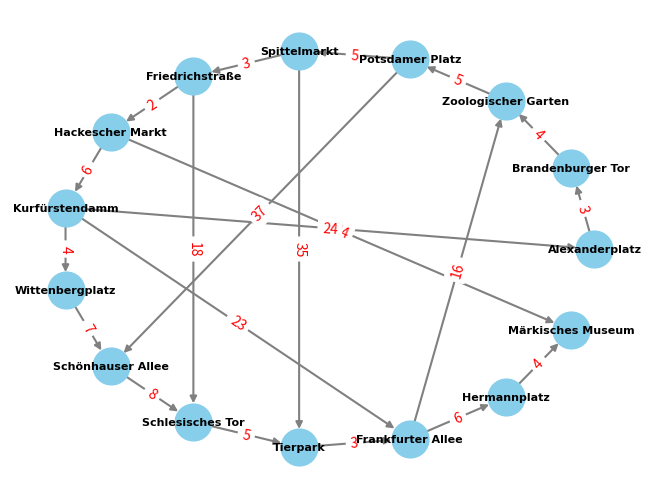

This chart was generated by the following Python code:
# import networkx as nx
# import matplotlib.pyplot as plt
# from collections import deque
# import random
# import pandas as pd
#
#
# def dfs_recursive(graph, vertex, visited=None, path=None):
#     if visited is None:
#         visited = set()
#     if path is None:
#         path = []
#     visited.add(vertex)
#     path.append(vertex)
#     for neighbor in graph[vertex]:
#         if neighbor not in visited:
#             dfs_recursive(graph, neighbor, visited, path)
#     return path[:-1]
#
#
# def bfs_recursive(graph, start, end):
#     queue = deque([(start, [start])])
#     visited = set()
#
#     while queue:
#         current_vertex, path = queue.popleft()
#         if current_vertex not in visited:
#             visited.add(current_vertex)
#
#             if current_vertex == end:
#                 return path
#
#             neighbors = set(graph[current_vertex]) - visited
#             for neighbor in neighbors:
#                 queue.append((neighbor, path + [neighbor]))
#
#
# def random_start_end_nodes(graph):
#     nodes = list(graph.nodes())
#     start = random.choice(nodes)
#     end = random.choice(nodes)
#     while start == end:
#         end = random.choice(nodes)
#     return start, end
#
#
# def main():
#     G_berlin_metro = nx.DiGraph()
#
#     station_names = [
#         "Alexanderplatz", "Brandenburger Tor", "Zoologischer Garten", "Potsdamer Platz",
#         "Spittelmarkt", "Friedrichstraße", "Hackescher Markt", "Kurfürstendamm",
#         "Wittenbergplatz", "Schönhauser Allee", "Schlesisches Tor", "Tierpark",
#         "Frankfurter Allee", "Hermannplatz", "Märkisches Museum"
#     ]
#
#     G_berlin_metro.add_nodes_from(station_names)
#
#     edges_with_distances = [
#         ("Alexanderplatz", "Brandenburger Tor", {'вага': 3}),
#         ("Brandenburger Tor", "Zoologischer Garten", {'вага': 4}),
#         ("Zoologischer Garten", "Potsdamer Platz", {'вага': 5}),
#         ("Potsdamer Platz", "Spittelmarkt", {'вага': 5}),
#         ("Spittelmarkt", "Friedrichstraße", {'вага': 3}),
#         ("Friedrichstraße", "Hackescher Markt", {'вага': 2}),
#         ("Hackescher Markt", "Kurfürstendamm", {'вага': 6}),
#         ("Kurfürstendamm", "Wittenbergplatz", {'вага': 4}),
#         ("Wittenbergplatz", "Schönhauser Allee", {'вага': 7}),
#         ("Schönhauser Allee", "Schlesisches Tor", {'вага': 8}),
#         ("Schlesisches Tor", "Tierpark", {'вага': 5}),
#         ("Tierpark", "Frankfurter Allee", {'вага': 3}),
#         ("Frankfurter Allee", "Hermannplatz", {'вага': 6}),
#         ("Hermannplatz", "Märkisches Museum", {'вага': 4}),
#         ("Kurfürstendamm", "Alexanderplatz", {'вага': 24}),
#         ("Potsdamer Platz", "Schönhauser Allee", {'вага': 37}),
#         ("Friedrichstraße", "Schlesisches Tor", {'вага': 18}),
#         ("Spittelmarkt", "Tierpark", {'вага': 35}),
#         ("Kurfürstendamm", "Frankfurter Allee", {'вага': 23}),
#         ("Frankfurter Allee", "Zoologischer Garten", {'вага': 16}),
#         ("Hackescher Markt", "Märkisches Museum", {'вага': 44}),
#     ]
#
#     G_berlin_metro.add_edges_from(edges_with_distances)
#
#     nodes = list(G_berlin_metro.nodes())
#
#     # Виведення результатів у вигляді таблиці
#     print("Алгоритм | Початковий вузол | Кінцевий вузол | Маршрут")
#     print("-" * 45)
#
#     for start_node in nodes:
#         for end_node in nodes:
#             if start_node != end_node:
#                 # Виклик алгоритмів для кожної пари
#                 dfs_path = dfs_recursive(G_berlin_metro, start_node, set())
#                 bfs_path = bfs_recursive(G_berlin_metro, start_node, end_node)
#
#                 print(
#                     f"DFS      | {start_node:^16} | {end_node:^15} | {dfs_path}")
#                 print(
#                     f"BFS      | {start_node:^16} | {end_node:^15} | {bfs_path}")
#
#     # Візуалізація графа
#     pos = nx.circular_layout(G_berlin_metro)
#     nx.draw(G_berlin_metro, pos, with_labels=True, node_size=700, node_color='skyblue', font_size=8,
#             font_color='black', font_weight='bold', edge_color='gray', width=1.5, font_family='Arial')
#
#     edge_labels = nx.get_edge_attributes(G_berlin_metro, 'вага')
#     nx.draw_networkx_edge_labels(
#         G_berlin_metro, pos, edge_labels=edge_labels, font_color='red')
#
#     plt.show()
#
#
# if __name__ == "__main__":
#     main()
#


import networkx as nx
import matplotlib.pyplot as plt
from collections import deque
import random
def dfs_recursive(graph, vertex, visited=None, path=None):
    if visited is None:
        visited = set()
    if path is None:
        path = []
    visited.add(vertex)
    path.append(vertex)
    for neighbor in graph[vertex]:
        if neighbor not in visited:
            dfs_recursive(graph, neighbor, visited, path)
    return path

def bfs_recursive(graph, start, end):
    queue = deque([(start, [start])])
    visited = set()

    while queue:
        current_vertex, path = queue.popleft()
        if current_vertex not in visited:
            visited.add(current_vertex)

            if current_vertex == end:
                return path

            neighbors = set(graph[current_vertex]) - visited
            for neighbor in neighbors:
                queue.append((neighbor, path + [neighbor]))

def main():
    G_berlin_metro = nx.DiGraph()

    station_names = [
        "Alexanderplatz", "Brandenburger Tor", "Zoologischer Garten", "Potsdamer Platz",
        "Spittelmarkt", "Friedrichstraße", "Hackescher Markt", "Kurfürstendamm",
        "Wittenbergplatz", "Schönhauser Allee", "Schlesisches Tor", "Tierpark",
        "Frankfurter Allee", "Hermannplatz", "Märkisches Museum"
    ]

    G_berlin_metro.add_nodes_from(station_names)

    edges_with_distances = [
        ("Alexanderplatz", "Brandenburger Tor", {'вага': 3}),
        ("Brandenburger Tor", "Zoologischer Garten", {'вага': 4}),
        ("Zoologischer Garten", "Potsdamer Platz", {'вага': 5}),
        ("Potsdamer Platz", "Spittelmarkt", {'вага': 5}),
        ("Spittelmarkt", "Friedrichstraße", {'вага': 3}),
        ("Friedrichstraße", "Hackescher Markt", {'вага': 2}),
        ("Hackescher Markt", "Kurfürstendamm", {'вага': 6}),
        ("Kurfürstendamm", "Wittenbergplatz", {'вага': 4}),
        ("Wittenbergplatz", "Schönhauser Allee", {'вага': 7}),
        ("Schönhauser Allee", "Schlesisches Tor", {'вага': 8}),
        ("Schlesisches Tor", "Tierpark", {'вага': 5}),
        ("Tierpark", "Frankfurter Allee", {'вага': 3}),
        ("Frankfurter Allee", "Hermannplatz", {'вага': 6}),
        ("Hermannplatz", "Märkisches Museum", {'вага': 4}),
        ("Kurfürstendamm", "Alexanderplatz", {'вага': 24}),
        ("Potsdamer Platz", "Schönhauser Allee", {'вага': 37}),
        ("Friedrichstraße", "Schlesisches Tor", {'вага': 18}),
        ("Spittelmarkt", "Tierpark", {'вага': 35}),
        ("Kurfürstendamm", "Frankfurter Allee", {'вага': 23}),
        ("Frankfurter Allee", "Zoologischer Garten", {'вага': 16}),
        ("Hackescher Markt", "Märkisches Museum", {'вага': 44}),
    ]

    G_berlin_metro.add_edges_from(edges_with_distances)

    print("Алгоритм | Початковий вузол | Кінцевий вузол | Маршрут")
    print("-" * 45)
    for i in range(len(station_names)):
        start_node = random.choice(station_names)                               #"Alexanderplatz"
        end_node = random.choice(station_names)
        if start_node != end_node:


            dfs_path = dfs_recursive(G_berlin_metro, start_node, set())
            bfs_path = bfs_recursive(G_berlin_metro, start_node, end_node)


            # print("DFS шлях:", dfs_path)
            # print("BFS шлях:", bfs_path)
            print(
                f"DFS      | {start_node:^16} | {end_node:^15} | {dfs_path}")
            print(
                f"BFS      | {start_node:^16} | {end_node:^15} | {bfs_path}")


    pos = nx.circular_layout(G_berlin_metro)
    nx.draw(G_berlin_metro, pos, with_labels=True, node_size=700, node_color='skyblue', font_size=8,
            font_color='black', font_weight='bold', edge_color='gray', width=1.5, font_family='Arial')

    edge_labels = nx.get_edge_attributes(G_berlin_metro, 'вага')
    nx.draw_networkx_edge_labels(
        G_berlin_metro, pos, edge_labels=edge_labels, font_color='red')

    plt.show()

if __name__ == "__main__":
    main()
